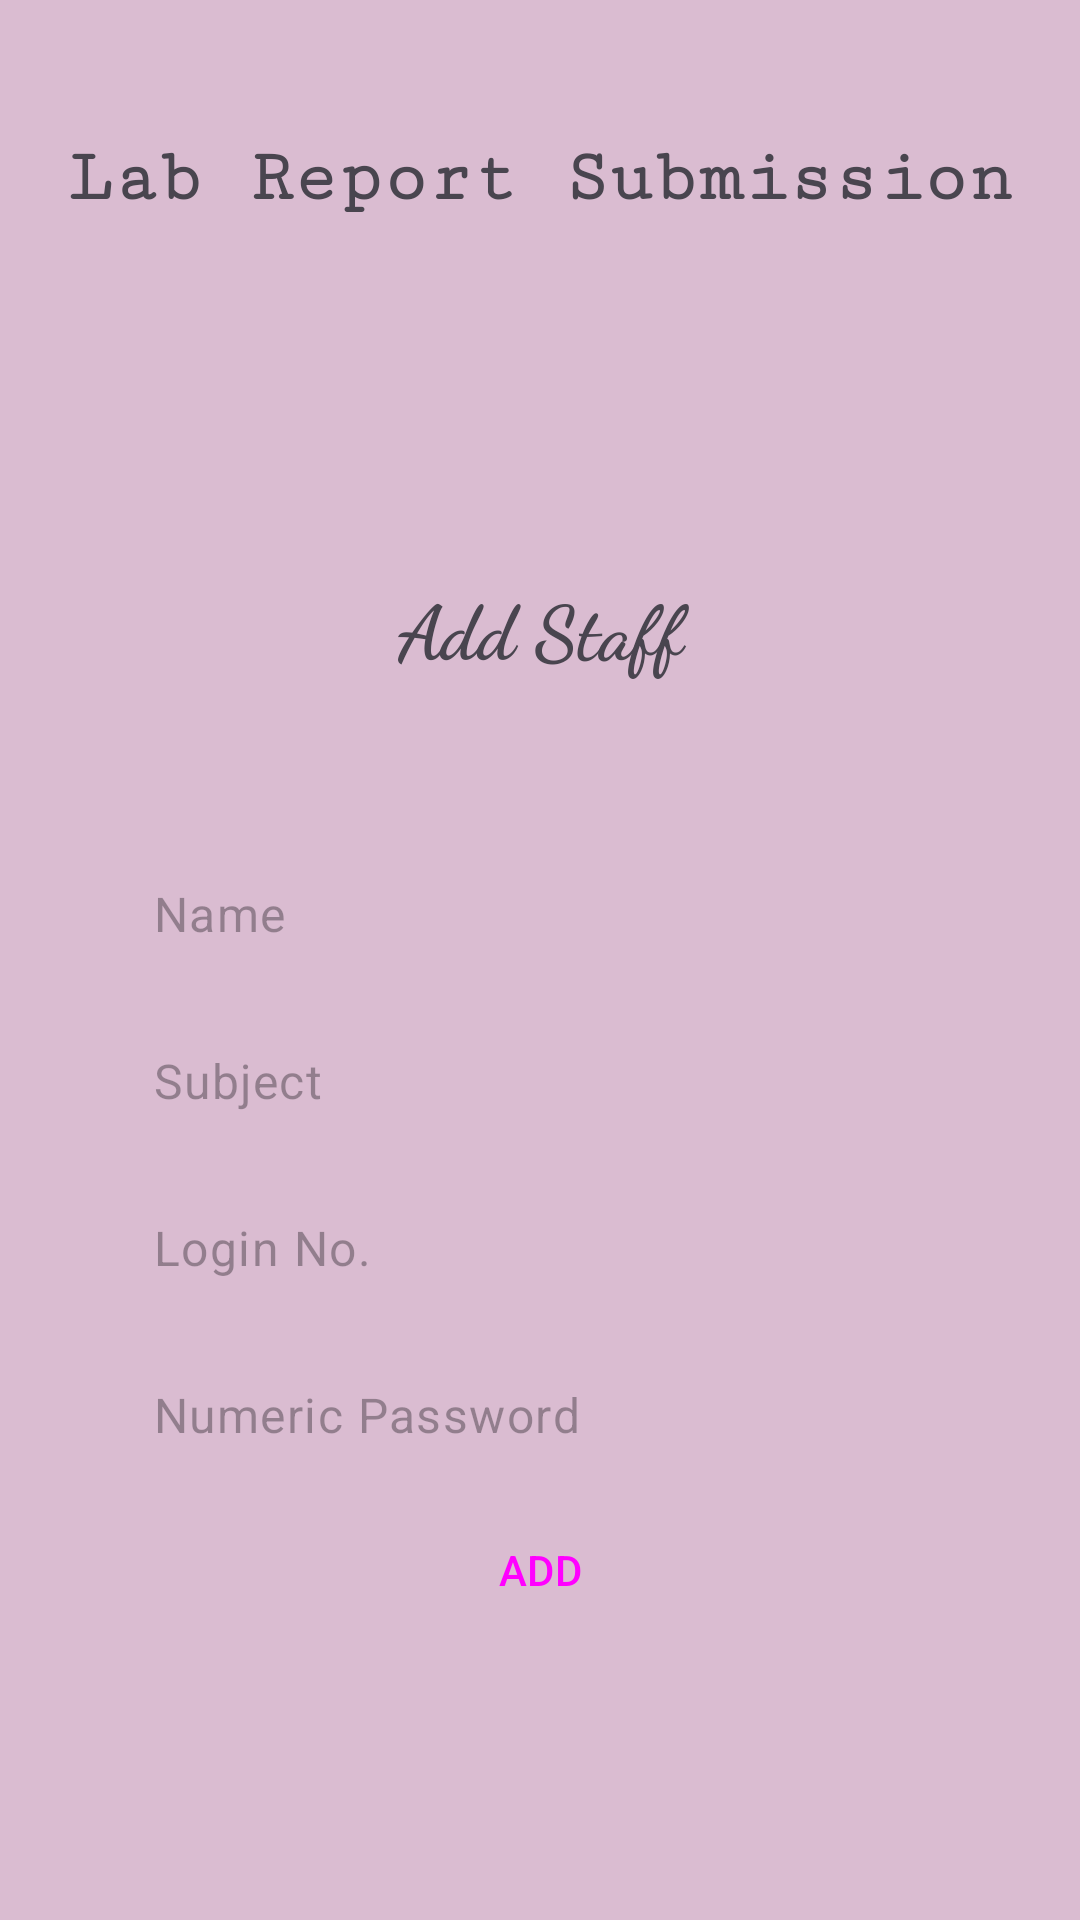

Layout XML and referenced resources for this Android screen:
<!-- AndroidManifest.xml: application theme Theme.Lab_submission -->
<!-- res/layout/activity_add_staff.xml -->
<?xml version="1.0" encoding="utf-8"?>
<LinearLayout xmlns:android="http://schemas.android.com/apk/res/android"
    xmlns:tools="http://schemas.android.com/tools"
    android:layout_width="match_parent"
    android:layout_height="match_parent"
    android:padding="10dp"
    android:background="#548F4373"
    android:orientation="vertical"
    tools:context=".add_staff">
    <TextView
        android:id="@+id/textView"
        android:layout_width="match_parent"
        android:layout_height="99dp"
        android:fontFamily="serif-monospace"

        android:text="Lab Report Submission"
        android:gravity="center"
        android:textStyle="bold"
        android:textSize="25dp"/>


    <LinearLayout
        android:layout_width="match_parent"
        android:layout_height="match_parent"
        android:orientation="vertical"
        android:layout_margin="25dp"
        android:gravity="center">
        <TextView
            android:id="@+id/tv1"
            android:layout_width="match_parent"
            android:layout_height="wrap_content"
            android:fontFamily="cursive"
            android:layout_marginBottom="50dp"
            android:gravity="center"
            android:text="Add Staff"
            android:textSize="25dp"
            android:textStyle="bold" />

        <EditText
            android:id="@+id/staff_name"
            android:layout_width="match_parent"
            android:layout_height="wrap_content"
            android:ems="10"
            android:inputType="text"
            style="@style/Widget.Material3.AutoCompleteTextView.OutlinedBox"
            android:hint="Name" />

        <EditText
            android:id="@+id/staff_Sub"
            android:layout_width="match_parent"
            android:layout_height="wrap_content"
            android:ems="10"
            android:inputType="text"
            style="@style/Widget.Material3.AutoCompleteTextView.OutlinedBox"
            android:hint="Subject" />

        <EditText
            android:id="@+id/Staff_no"
            android:layout_width="match_parent"
            android:layout_height="wrap_content"
            android:ems="10"
            android:hint="Login No."
            style="@style/Widget.Material3.AutoCompleteTextView.OutlinedBox"

            android:inputType="number" />

        <EditText
            android:id="@+id/Staff_pass"
            android:layout_width="match_parent"
            android:layout_height="wrap_content"
            android:ems="10"
            style="@style/Widget.Material3.AutoCompleteTextView.OutlinedBox"
            android:hint="Numeric Password"
            android:inputType="numberPassword" />

        <Button
            android:id="@+id/Add_staff"
            style="@style/Widget.Material3.Button.IconButton.Outlined"
            android:layout_width="match_parent"
            android:layout_height="wrap_content"
            android:text="ADD" />
    </LinearLayout>


</LinearLayout>
<!-- resources referenced by this layout -->
<resources>
  <style name="Theme.Lab_submission" parent="Base.Theme.Lab_submission" />
  <style name="Base.Theme.Lab_submission" parent="Theme.Material3.DayNight.NoActionBar">
          
          
          <item name="android:statusBarColor">@color/black</item>
  
      </style>
  <!-- not gathered from this repository: default colours our renderer supplied (Android Studio template values) -->
  <color name="black">#FF000000</color>
</resources>
